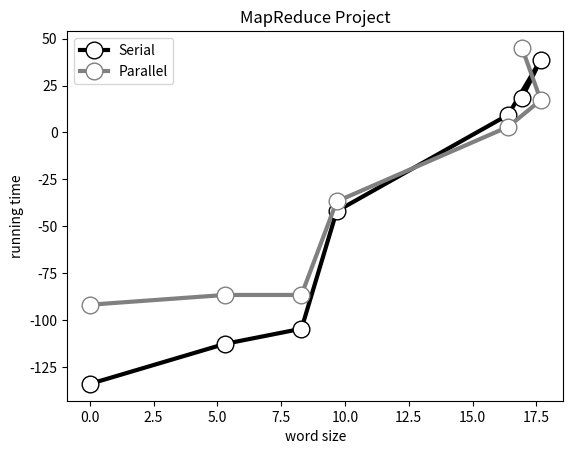

This chart was generated by the following Python code:
import matplotlib.pyplot as plt
import math

y = [1, 200, 4000, 15910, 13237461, 47296200, 22702192]
for i in range(7):
    y[i] = math.log(y[i])

x1 = [0.006,
      0.008,
      0.009,
      0.031,
      8.284,
      29.44,
      14.038
      ]
x2 = [0.011,
      0.012,
      0.012,
      0.036,
      4.272,
      13.218,
      35.0928
      ]



for i in range(7):
    x1[i] = math.log(x1[i])**3
    x2[i] = math.log(x2[i])**3


plt.plot(y, x1, label='Serial', linewidth=3, color='black', marker='o', markerfacecolor='white', markersize=12)
plt.plot(y, x2, label='Parallel', linewidth=3, color='gray', marker='o', markerfacecolor='white', markersize=12)
plt.ylabel("running time")
plt.xlabel("word size")
plt.title("MapReduce Project")
plt.legend()
plt.show()
